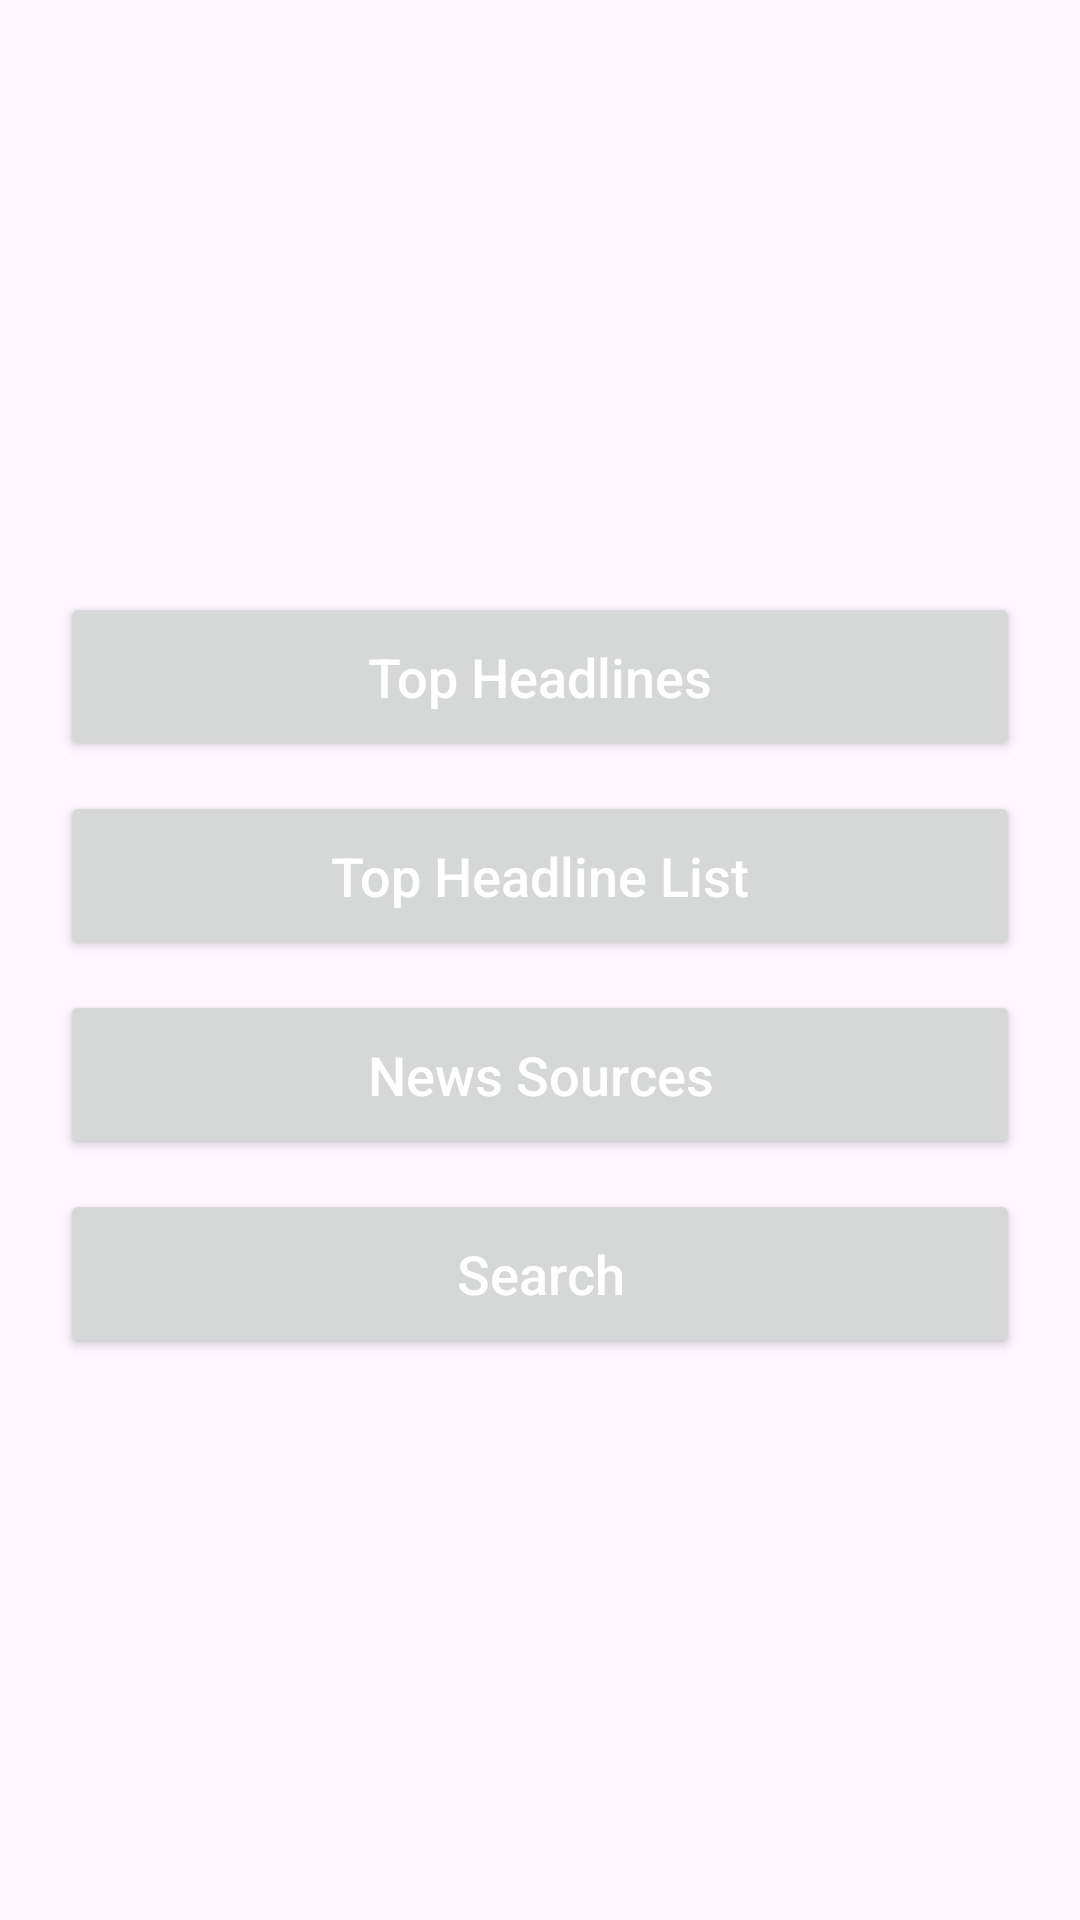

Reconstruct the res/layout file that produces this screen, plus the resources it refers to.
<!-- AndroidManifest.xml: application theme Theme.MyNewsApp -->
<!-- res/layout/activity_main.xml -->
<?xml version="1.0" encoding="utf-8"?>
<ScrollView xmlns:android="http://schemas.android.com/apk/res/android"
    xmlns:tools="http://schemas.android.com/tools"
    android:layout_width="match_parent"
    android:layout_height="match_parent"
    tools:context=".ui.MainActivity">

    <LinearLayout
        android:layout_width="match_parent"
        android:layout_height="match_parent"
        android:layout_gravity="center"
        android:orientation="vertical"
        android:padding="20dp">

        <Button
            android:id="@+id/topHeadlineButton"
            android:layout_width="match_parent"
            android:layout_height="wrap_content"
            android:padding="16dp"
            android:layout_marginTop="10dp"
            android:text="@string/top_headline_title"
            android:textAllCaps="false"
            android:textColor="@android:color/white"
            android:textSize="18sp" />
        <Button
            android:id="@+id/topHeadlineListButton"
            android:layout_width="match_parent"
            android:layout_height="wrap_content"
            android:padding="16dp"
            android:layout_marginTop="10dp"
            android:text="@string/top_headline_list_title"
            android:textAllCaps="false"
            android:textColor="@android:color/white"
            android:textSize="18sp" />

        <Button
            android:id="@+id/newsSourceButton"
            android:layout_width="match_parent"
            android:layout_height="wrap_content"
            android:padding="16dp"
            android:layout_marginTop="10dp"
            android:text="@string/news_sources_title"
            android:textAllCaps="false"
            android:textColor="@android:color/white"
            android:textSize="18sp" />


        <Button
            android:id="@+id/searchButton"
            android:layout_width="match_parent"
            android:layout_height="wrap_content"
            android:padding="16dp"
            android:text="@string/search_title"
            android:layout_marginTop="10dp"
            android:textAllCaps="false"
            android:textColor="@android:color/white"
            android:textSize="18sp" />


    </LinearLayout>

</ScrollView>
<!-- resources referenced by this layout -->
<resources>
  <string name="news_sources_title">News Sources</string>
  <string name="search_title">Search</string>
  <string name="top_headline_list_title">Top Headline List</string>
  <string name="top_headline_title">Top Headlines</string>
  <style name="Theme.MyNewsApp" parent="Base.Theme.MyNewsApp" />
  <style name="Base.Theme.MyNewsApp" parent="Theme.Material3.DayNight.NoActionBar">
          
          
      </style>
</resources>
